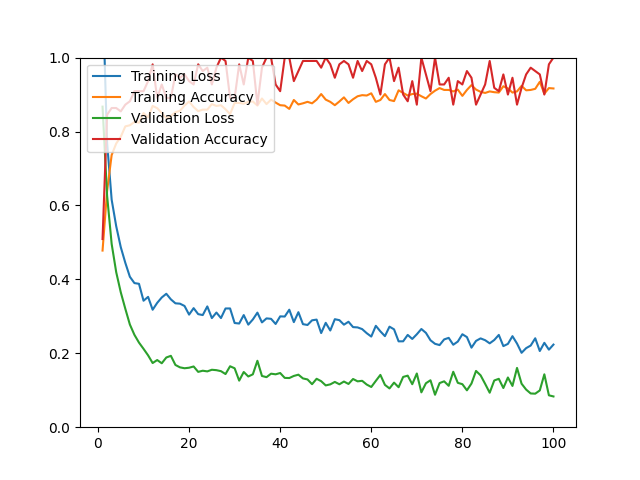

Values plotted in this chart, from the file beside it:
epoch, loss, acc, val_loss, val_acc
1, 1.187, 0.4779, 0.8673, 0.5091
2, 0.7697, 0.6388, 0.6263, 0.8455
3, 0.6156, 0.7364, 0.4959, 0.8636
4, 0.5438, 0.7676, 0.4194, 0.8636
5, 0.4872, 0.7857, 0.3651, 0.8545
6, 0.4447, 0.8139, 0.3204, 0.8727
7, 0.4070, 0.8169, 0.2778, 0.8818
8, 0.3899, 0.8260, 0.2499, 0.9091
9, 0.3880, 0.8239, 0.2289, 0.9091
10, 0.3422, 0.8501, 0.2120, 0.9091
11, 0.3526, 0.8380, 0.1944, 0.9364
12, 0.3178, 0.8692, 0.1736, 0.9818
13, 0.3364, 0.8632, 0.1817, 0.8909
14, 0.3510, 0.8501, 0.1730, 0.9273
15, 0.3610, 0.8360, 0.1886, 0.8909
16, 0.3459, 0.8421, 0.1931, 0.8909
17, 0.3352, 0.8521, 0.1684, 0.9545
18, 0.3342, 0.8561, 0.1619, 0.9455
19, 0.3280, 0.8702, 0.1595, 0.9545
20, 0.3046, 0.8813, 0.1609, 0.9364
21, 0.3221, 0.8662, 0.1643, 0.9273
22, 0.3059, 0.8551, 0.1497, 0.9818
23, 0.3034, 0.8592, 0.1528, 0.9636
24, 0.3268, 0.8592, 0.1510, 0.9727
25, 0.2952, 0.8742, 0.1554, 0.9273
26, 0.3102, 0.8692, 0.1543, 0.9727
27, 0.2953, 0.8712, 0.1516, 1
28, 0.3212, 0.8602, 0.1438, 0.9909
29, 0.3213, 0.8471, 0.1649, 0.8909
30, 0.2819, 0.8773, 0.1594, 0.8909
31, 0.2805, 0.8773, 0.1260, 0.9818
32, 0.3034, 0.8753, 0.1494, 0.9273
33, 0.2775, 0.8803, 0.1372, 1
34, 0.2915, 0.8813, 0.1431, 0.9909
35, 0.3100, 0.8702, 0.1797, 0.8727
36, 0.2835, 0.8893, 0.1386, 0.9727
37, 0.2944, 0.8742, 0.1354, 1
38, 0.2932, 0.8863, 0.1448, 1
39, 0.2793, 0.8783, 0.1431, 0.9273
40, 0.2999, 0.8712, 0.1466, 0.9091
41, 0.2994, 0.8702, 0.1334, 1
42, 0.3179, 0.8612, 0.1330, 1
43, 0.2843, 0.8853, 0.1387, 0.9364
44, 0.3112, 0.8732, 0.1421, 0.9636
45, 0.2788, 0.8763, 0.1320, 0.9909
46, 0.2766, 0.8803, 0.1292, 0.9909
47, 0.2892, 0.8763, 0.1164, 0.9909
48, 0.2911, 0.8863, 0.1310, 0.9909
49, 0.2547, 0.9014, 0.1245, 0.9727
50, 0.2824, 0.8863, 0.1131, 1
51, 0.2616, 0.8803, 0.1159, 0.9818
52, 0.2922, 0.8712, 0.1225, 0.9455
53, 0.2896, 0.8813, 0.1162, 0.9818
54, 0.2774, 0.8924, 0.1235, 0.9909
55, 0.2853, 0.8773, 0.1170, 0.9818
56, 0.2708, 0.8873, 0.1304, 0.9455
57, 0.2700, 0.8954, 0.1241, 0.9909
58, 0.2654, 0.8984, 0.1255, 0.9636
59, 0.2544, 0.8974, 0.1154, 0.9909
60, 0.2452, 0.9034, 0.1088, 0.9818
... 40 more rows
